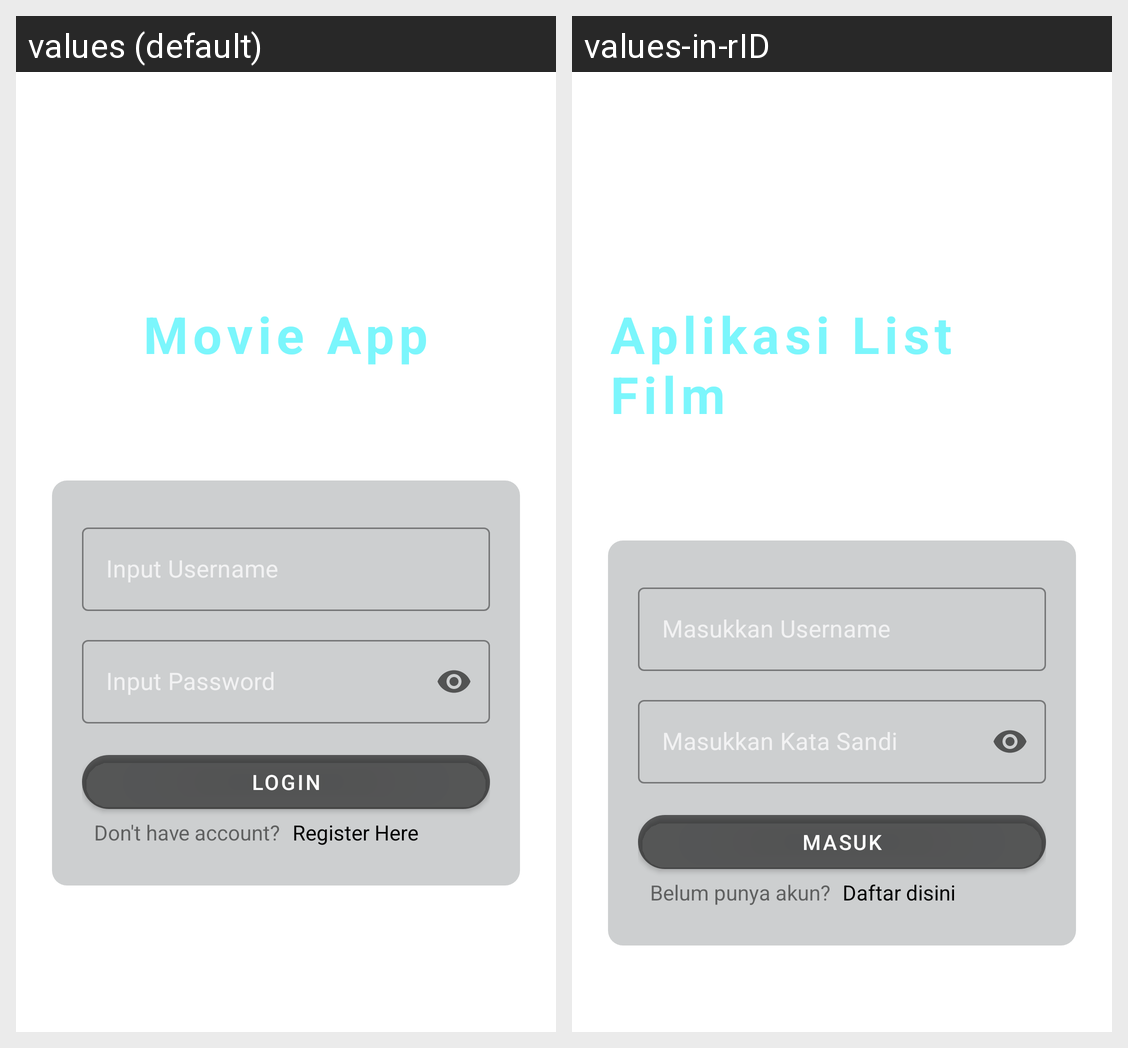

The same Android screen rendered under two of its app's locales, left to right. List the strings drawn on it with the default value and each locale's translation.
Android screen res/layout/fragment_login.xml rendered under 2 locales, left to right: values (default), values-in-rID. Device: Nexus 5 (rendered at 1080×1920; each locale shown at half size, 540×960, under a caption strip naming it); theme Theme.MyApp.
Strings drawn on this screen, with the default value and each locale's value (text and hints the layout hard-codes, and strings that could not be matched under every locale, appear in the picture but are not listed):

app_name_title
  values: Movie App
  values-in-rID: Aplikasi List Film

username
  values: Input Username
  values-in-rID: Masukkan Username

password
  values: Input Password
  values-in-rID: Masukkan Kata Sandi

login
  values: Login
  values-in-rID: Masuk

belumPunyaAkun
  values: Don't have account?
  values-in-rID: Belum punya akun?

registerHere
  values: Register Here
  values-in-rID: Daftar disini
